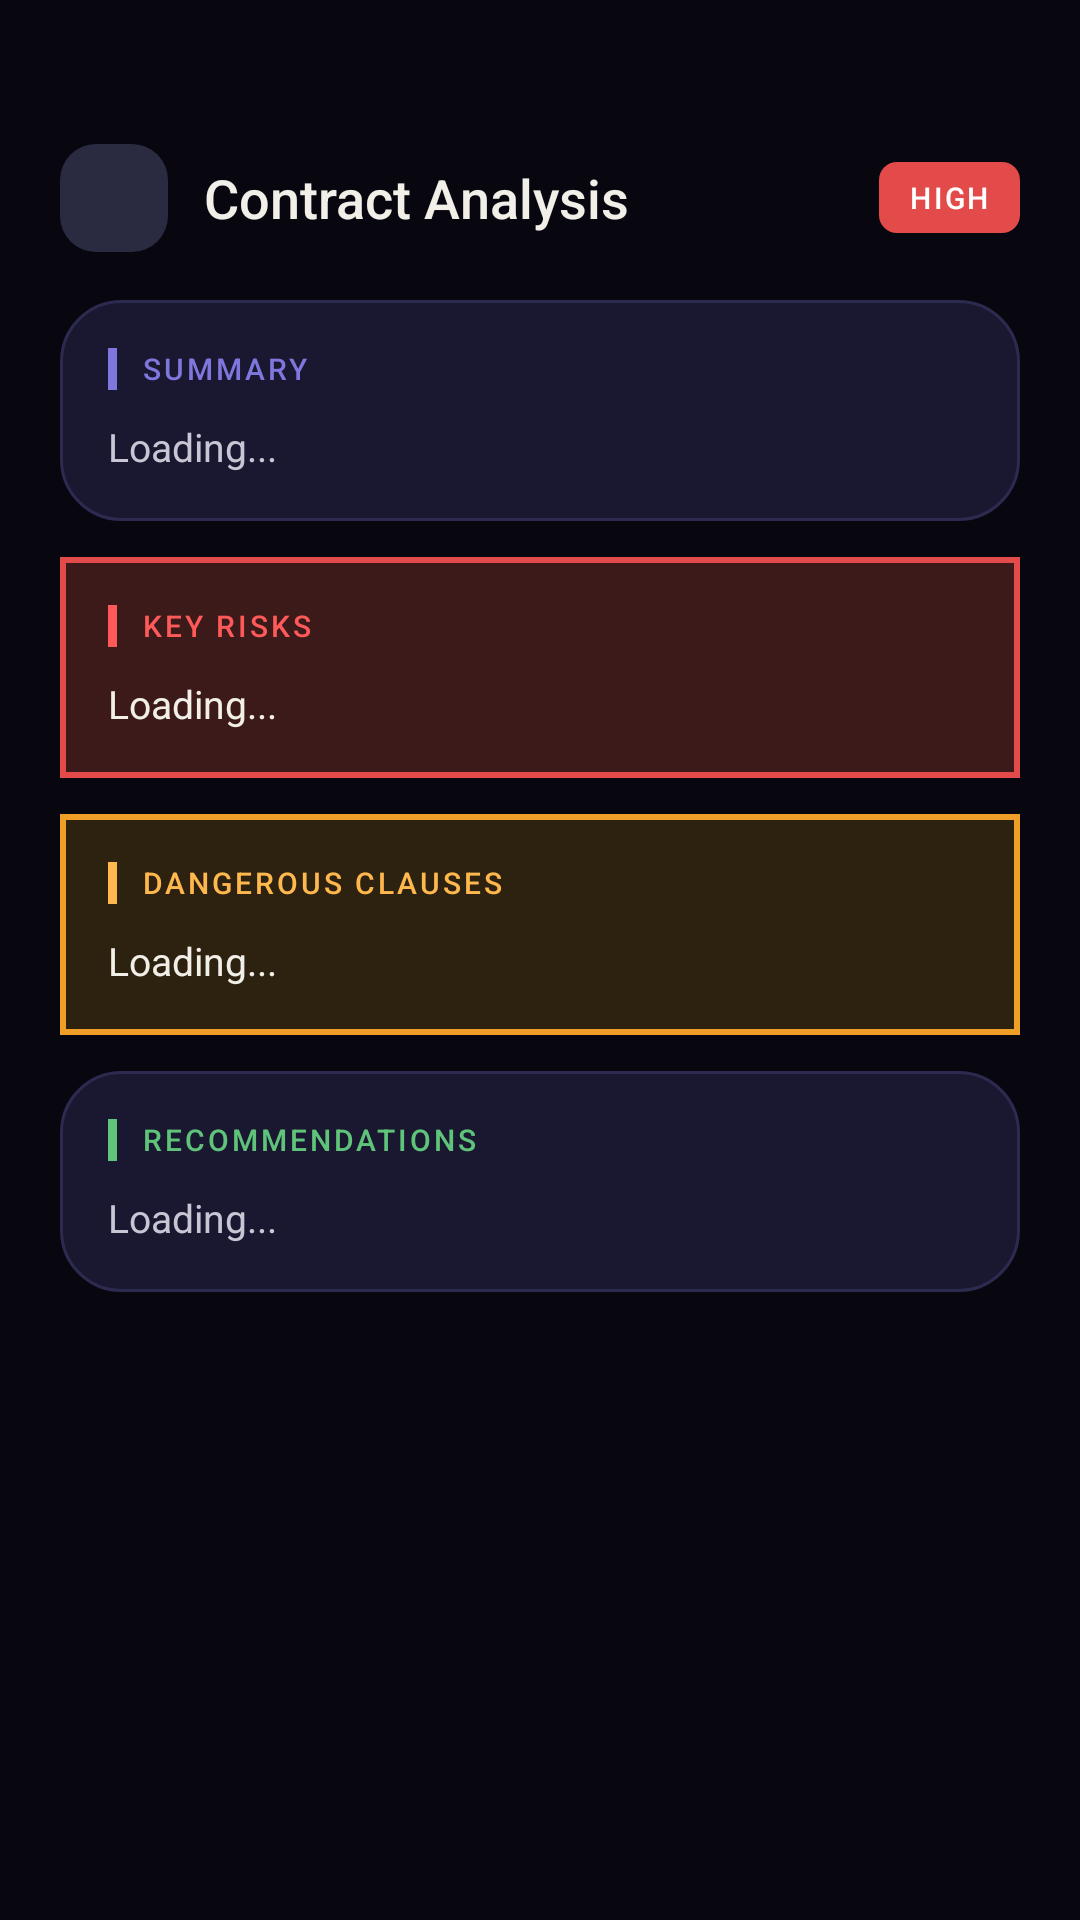

Write the Android layout XML for this screen, with the resource values it uses.
<!-- AndroidManifest.xml: application theme Theme.DevLens -->
<!-- res/layout/activity_result.xml -->
<?xml version="1.0" encoding="utf-8"?>
<ScrollView xmlns:android="http://schemas.android.com/apk/res/android"
    xmlns:app="http://schemas.android.com/apk/res-auto"
    android:layout_width="match_parent"
    android:layout_height="match_parent"
    android:background="#080710">

    <LinearLayout
        android:layout_width="match_parent"
        android:layout_height="wrap_content"
        android:orientation="vertical"
        android:paddingBottom="40dp">

        <LinearLayout
            android:layout_width="match_parent"
            android:layout_height="wrap_content"
            android:orientation="horizontal"
            android:gravity="center_vertical"
            android:paddingTop="48dp"
            android:paddingStart="20dp"
            android:paddingEnd="20dp"
            android:paddingBottom="16dp">

            <ImageButton
                android:id="@+id/btnBack"
                android:layout_width="36dp"
                android:layout_height="36dp"
                android:background="@drawable/bg_logo_icon"
                android:src="@drawable/baseline_file_upload_24"
                android:scaleX="-1"
                android:contentDescription="Back"
                android:tint="#7F77DD"/>

            <TextView
                android:layout_width="0dp"
                android:layout_height="wrap_content"
                android:layout_weight="1"
                android:layout_marginStart="12dp"
                android:text="Contract Analysis"
                android:textColor="#F1EFE8"
                android:textSize="18sp"
                android:fontFamily="sans-serif-medium"/>

            <TextView
                android:id="@+id/tvRiskBadge"
                android:layout_width="wrap_content"
                android:layout_height="wrap_content"
                android:text="HIGH"
                android:textColor="#FFFFFF"
                android:textSize="10sp"
                android:fontFamily="sans-serif-medium"
                android:letterSpacing="0.08"
                android:background="@drawable/bg_badge_red"
                android:paddingStart="10dp"
                android:paddingEnd="10dp"
                android:paddingTop="5dp"
                android:paddingBottom="5dp"/>


        </LinearLayout>

        <LinearLayout
            android:layout_width="match_parent"
            android:layout_height="wrap_content"
            android:orientation="vertical"
            android:layout_marginStart="20dp"
            android:layout_marginEnd="20dp"
            android:layout_marginBottom="12dp"
            android:background="@drawable/bg_pill"
            android:padding="16dp">

            <LinearLayout
                android:layout_width="wrap_content"
                android:layout_height="wrap_content"
                android:orientation="horizontal"
                android:gravity="center_vertical"
                android:layout_marginBottom="10dp">

                <View
                    android:layout_width="3dp"
                    android:layout_height="14dp"
                    android:background="#7F77DD"
                    android:layout_marginEnd="8dp"/>

                <TextView
                    android:layout_width="wrap_content"
                    android:layout_height="wrap_content"
                    android:text="SUMMARY"
                    android:textColor="#7F77DD"
                    android:textSize="10sp"
                    android:letterSpacing="0.1"
                    android:fontFamily="sans-serif-medium"/>
            </LinearLayout>

            <TextView
                android:id="@+id/tvSummary"
                android:layout_width="match_parent"
                android:layout_height="wrap_content"
                android:textColor="#C8C6D4"
                android:textSize="13sp"
                android:lineSpacingMultiplier="1.6"
                android:text="Loading..."/>
        </LinearLayout>

        <LinearLayout
            android:layout_width="match_parent"
            android:layout_height="wrap_content"
            android:orientation="vertical"
            android:layout_marginStart="20dp"
            android:layout_marginEnd="20dp"
            android:layout_marginBottom="12dp"
            android:background="@drawable/bg_clause_red"
            android:padding="16dp">

            <LinearLayout
                android:layout_width="wrap_content"
                android:layout_height="wrap_content"
                android:orientation="horizontal"
                android:gravity="center_vertical"
                android:layout_marginBottom="10dp">

                <View
                    android:layout_width="3dp"
                    android:layout_height="14dp"
                    android:background="#FF5A5A"
                    android:layout_marginEnd="8dp"/>

                <TextView
                    android:layout_width="wrap_content"
                    android:layout_height="wrap_content"
                    android:text="KEY RISKS"
                    android:textColor="#FF5A5A"
                    android:textSize="10sp"
                    android:letterSpacing="0.1"
                    android:fontFamily="sans-serif-medium"/>
            </LinearLayout>

            <TextView
                android:id="@+id/tvRisks"
                android:layout_width="match_parent"
                android:layout_height="wrap_content"
                android:textColor="#F1EFE8"
                android:textSize="13sp"
                android:lineSpacingMultiplier="1.7"
                android:text="Loading..."/>
        </LinearLayout>

        <LinearLayout
            android:layout_width="match_parent"
            android:layout_height="wrap_content"
            android:orientation="vertical"
            android:layout_marginStart="20dp"
            android:layout_marginEnd="20dp"
            android:layout_marginBottom="12dp"
            android:background="@drawable/bg_clause_amber"
            android:padding="16dp">

            <LinearLayout
                android:layout_width="wrap_content"
                android:layout_height="wrap_content"
                android:orientation="horizontal"
                android:gravity="center_vertical"
                android:layout_marginBottom="10dp">

                <View
                    android:layout_width="3dp"
                    android:layout_height="14dp"
                    android:background="#FFB84D"
                    android:layout_marginEnd="8dp"/>

                <TextView
                    android:layout_width="wrap_content"
                    android:layout_height="wrap_content"
                    android:text="DANGEROUS CLAUSES"
                    android:textColor="#FFB84D"
                    android:textSize="10sp"
                    android:letterSpacing="0.1"
                    android:fontFamily="sans-serif-medium"/>
            </LinearLayout>

            <TextView
                android:id="@+id/tvClauses"
                android:layout_width="match_parent"
                android:layout_height="wrap_content"
                android:textColor="#F1EFE8"
                android:textSize="13sp"
                android:lineSpacingMultiplier="1.7"
                android:text="Loading..."/>
        </LinearLayout>

        <LinearLayout
            android:layout_width="match_parent"
            android:layout_height="wrap_content"
            android:orientation="vertical"
            android:layout_marginStart="20dp"
            android:layout_marginEnd="20dp"
            android:layout_marginBottom="24dp"
            android:background="@drawable/bg_pill"
            android:padding="16dp">

            <LinearLayout
                android:layout_width="wrap_content"
                android:layout_height="wrap_content"
                android:orientation="horizontal"
                android:gravity="center_vertical"
                android:layout_marginBottom="10dp">

                <View
                    android:layout_width="3dp"
                    android:layout_height="14dp"
                    android:background="#5FC47A"
                    android:layout_marginEnd="8dp"/>

                <TextView
                    android:layout_width="wrap_content"
                    android:layout_height="wrap_content"
                    android:text="RECOMMENDATIONS"
                    android:textColor="#5FC47A"
                    android:textSize="10sp"
                    android:letterSpacing="0.1"
                    android:fontFamily="sans-serif-medium"/>
            </LinearLayout>

            <TextView
                android:id="@+id/tvRecommendations"
                android:layout_width="match_parent"
                android:layout_height="wrap_content"
                android:textColor="#C8C6D4"
                android:textSize="13sp"
                android:lineSpacingMultiplier="1.7"
                android:text="Loading..."/>



        </LinearLayout>

        <androidx.recyclerview.widget.RecyclerView
            android:id="@+id/rvClauses"
            android:layout_width="match_parent"
            android:layout_height="wrap_content"
            android:layout_marginStart="20dp"
            android:layout_marginEnd="20dp"
            android:nestedScrollingEnabled="false"/>

    </LinearLayout>
</ScrollView>
<!-- resources referenced by this layout -->
<resources>
  <!-- drawable bg_badge_red (drawable) -->
  <shape xmlns:android="http://schemas.android.com/apk/res/android">
      <solid android:color="#E24B4A"/>
      <corners android:radius="6dp"/>
  </shape>
  <!-- drawable bg_clause_amber (drawable) -->
  <shape xmlns:android="http://schemas.android.com/apk/res/android">
      <solid android:color="#2D2210"/>
      <stroke android:width="2dp" android:color="#EF9F27"/>
  </shape>
  <!-- drawable bg_clause_red (drawable) -->
  <shape xmlns:android="http://schemas.android.com/apk/res/android">
      <solid android:color="#3D1A1A"/>
      <stroke android:width="2dp" android:color="#E24B4A"/>
  </shape>
  <!-- drawable bg_logo_icon (drawable) -->
  <shape xmlns:android="http://schemas.android.com/apk/res/android">
      <solid android:color="#2A2A40"/>
      <corners android:radius="12dp"/>
  </shape>
  <!-- drawable bg_pill (drawable) -->
  <shape xmlns:android="http://schemas.android.com/apk/res/android">
      <solid android:color="#1A1830"/>
      <stroke android:width="1dp" android:color="#2D2A50"/>
      <corners android:radius="20dp"/>
  </shape>
  <style name="Theme.DevLens" parent="Base.Theme.DevLens" />
  <style name="Base.Theme.DevLens" parent="Theme.Material3.DayNight.NoActionBar">
          
          
      </style>
</resources>
